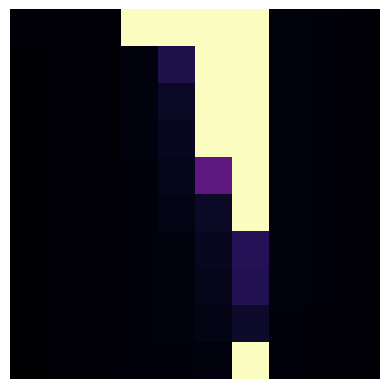

The script that saved this image:
import numpy as np
import matplotlib.pyplot as plt

rows = 10
cols = 10
iterations = 100

def mandelbrot(c, z):
   global iterations ;
   count = 0
   for a in range(iterations):
      z = z**2 + c
      count += 1
      if(abs(z) > 4):
         break
   return count

def mandelbrot_set(x, y):
   m = np.zeros((len(x), len(y)))
   for i in range(len(x)):
      for j in range(len(y)):
         c = complex(x[i], y[j])
         z = complex(0, 0)
         count = mandelbrot(c, z)
         m[i, j] = count
   return m

#creating our x and y arrays
#I assumed we were only changing x an y, so that is what i did! 
x = np.linspace( -4, 2, rows)
y = np.linspace( 0, -1, cols)

#create our mandelbrot set
m = mandelbrot_set(x, y) 

#plot the set (best colors: binary, hot, bone, magma)

plt.imshow(m.T, cmap = "magma")
plt.axis("off")
plt.show()

#this can help keep track of the fractals, just change the number on the file
#I'm sure there is a more intuitive way to loop this 
plt.imshow(m.T, cmap="magma")
plt.axis("off")
plt.savefig('mandelbrot_fractal_10.png')  # Save the plot as an image file
plt.show()

